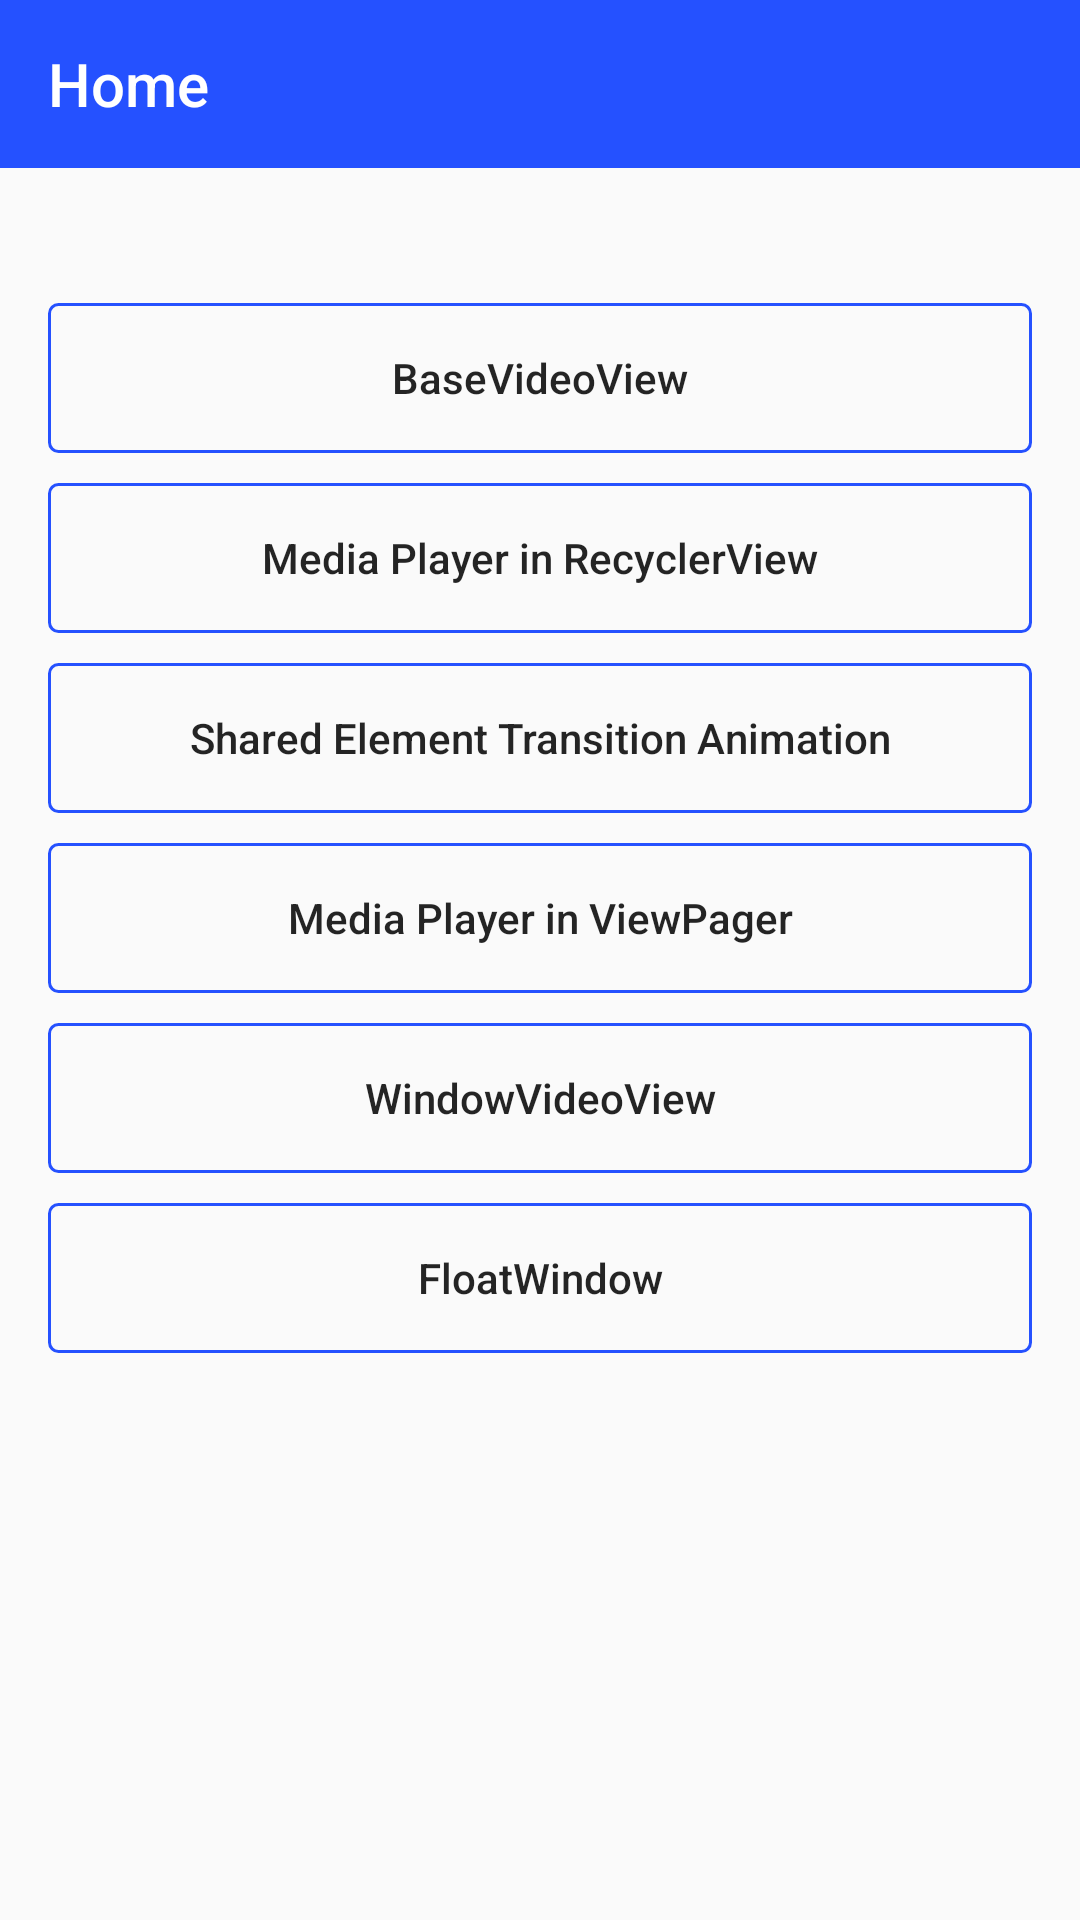

Produce the Android XML layout that renders to this screen, including the resource entries it uses.
<!-- AndroidManifest.xml: application theme AppTheme -->
<!-- res/layout/activity_main.xml -->
<?xml version="1.0" encoding="utf-8"?>
<LinearLayout xmlns:android="http://schemas.android.com/apk/res/android"
    xmlns:app="http://schemas.android.com/apk/res-auto"
    android:layout_width="match_parent"
    android:layout_height="match_parent"
    android:orientation="vertical">

    <androidx.appcompat.widget.Toolbar
        android:id="@+id/toolbar"
        android:layout_width="match_parent"
        android:layout_height="?attr/actionBarSize"
        android:background="?attr/colorPrimary"
        app:title="Home"
        app:titleTextColor="#FFFFFF" />

    <ScrollView
        android:layout_width="match_parent"
        android:layout_height="wrap_content">

        <LinearLayout
            android:layout_width="match_parent"
            android:layout_height="wrap_content"
            android:orientation="vertical"
            android:padding="16dp">

            <TextView
                android:id="@+id/tv_info"
                android:layout_width="match_parent"
                android:layout_height="wrap_content"
                android:gravity="start"
                android:textColor="@color/colorPrimary"
                android:textSize="14sp" />

            <Button
                android:id="@+id/tv_videoView"
                android:layout_width="match_parent"
                android:layout_height="50dp"
                android:layout_marginTop="10dp"
                android:background="@drawable/bg_shape_btn"
                android:gravity="center"
                android:onClick="useBaseVideoView"
                android:text="BaseVideoView"
                android:textAllCaps="false"
                android:textColor="@color/buttonTextColor"
                android:textSize="14sp" />


            <Button
                android:id="@+id/tv_local_video"
                android:layout_width="match_parent"
                android:layout_height="50dp"
                android:layout_marginTop="10dp"
                android:background="@drawable/bg_shape_btn"
                android:gravity="center"
                android:onClick="recyclerviewListPlay"
                android:text="Media Player in RecyclerView"
                android:textAllCaps="false"
                android:textColor="@color/buttonTextColor"
                android:textSize="14sp" />

            <Button
                android:layout_width="match_parent"
                android:layout_height="50dp"
                android:layout_marginTop="10dp"
                android:background="@drawable/bg_shape_btn"
                android:gravity="center"
                android:onClick="shareAnimationVideos"
                android:text="Shared Element Transition Animation"
                android:textAllCaps="false"
                android:textColor="@color/buttonTextColor"
                android:textSize="14sp" />

            <Button
                android:id="@+id/tv_pager_play"
                android:layout_width="match_parent"
                android:layout_height="50dp"
                android:layout_marginTop="10dp"
                android:background="@drawable/bg_shape_btn"
                android:gravity="center"
                android:onClick="viewPagerPlay"
                android:text="Media Player in ViewPager"
                android:textAllCaps="false"
                android:textColor="@color/buttonTextColor"
                android:textSize="14sp" />

            <Button
                android:id="@+id/tv_window_videoView"
                android:layout_width="match_parent"
                android:layout_height="50dp"
                android:layout_marginTop="10dp"
                android:background="@drawable/bg_shape_btn"
                android:gravity="center"
                android:onClick="useWindowVideoView"
                android:text="WindowVideoView"
                android:textAllCaps="false"
                android:textColor="@color/buttonTextColor"
                android:textSize="14sp" />

            <Button
                android:id="@+id/tv_window_play"
                android:layout_width="match_parent"
                android:layout_height="50dp"
                android:layout_marginTop="10dp"
                android:background="@drawable/bg_shape_btn"
                android:gravity="center"
                android:onClick="useFloatWindow"
                android:text="FloatWindow"
                android:textAllCaps="false"
                android:textColor="@color/buttonTextColor"
                android:textSize="14sp" />

        </LinearLayout>
    </ScrollView>

</LinearLayout>
<!-- resources referenced by this layout -->
<resources>
  <color name="buttonTextColor">#DB000000</color>
  <color name="colorPrimary">#2551FF</color>
  <!-- drawable bg_shape_btn (drawable) -->
  <?xml version="1.0" encoding="utf-8"?>
  <shape xmlns:android="http://schemas.android.com/apk/res/android">
  
      <corners android:radius="3dp" />
  
      <stroke
          android:width="1dp"
          android:color="@color/colorPrimary" />
  
  </shape>
  <style name="AppTheme" parent="Theme.AppCompat.Light.NoActionBar">
          <item name="colorPrimary">@color/colorPrimary</item>
          <item name="colorPrimaryDark">@color/colorPrimaryDark</item>
          <item name="colorAccent">@color/colorAccent</item>
  
          <item name="android:textColorSecondary">#ffffff</item>
      </style>
  <color name="colorPrimaryDark">#2551FF</color>
  <color name="colorAccent">#000000</color>
</resources>
